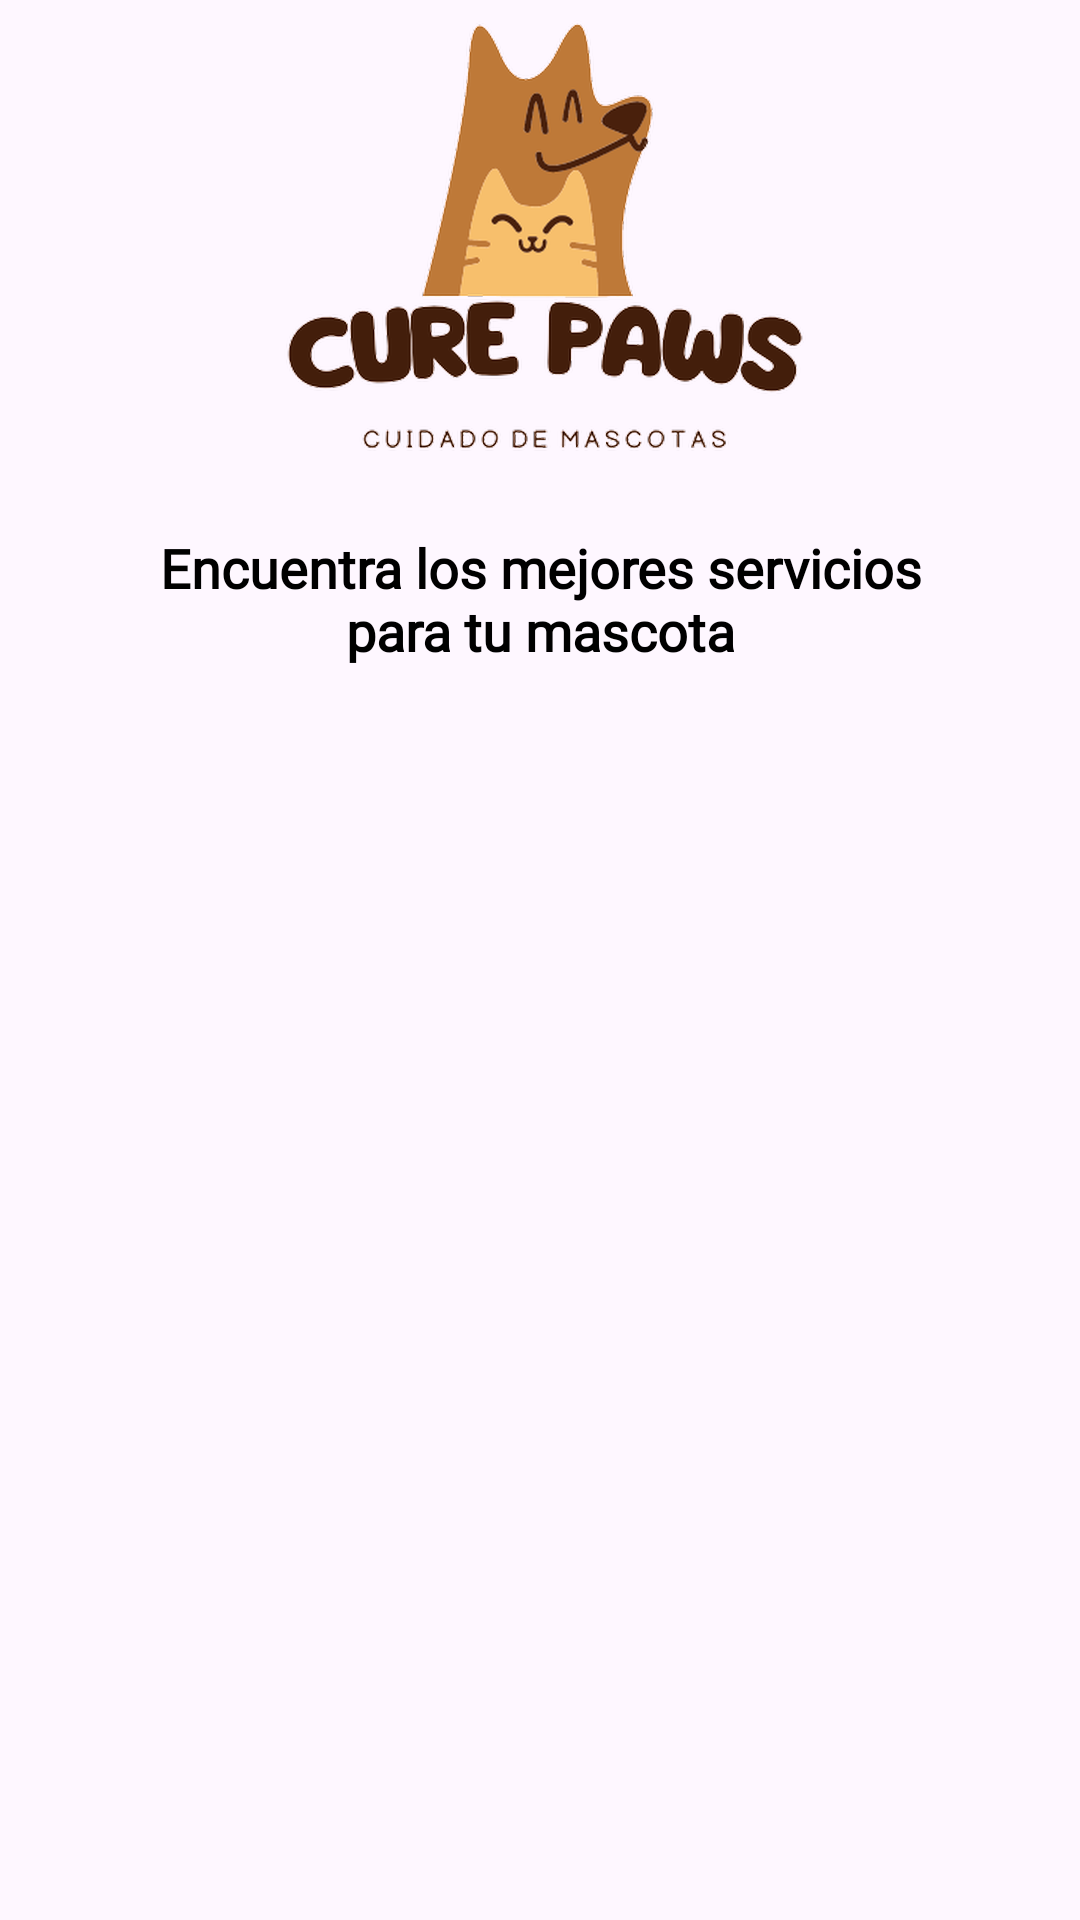

Android layout source for this screen:
<!-- AndroidManifest.xml: application theme Theme.App_Pet2 -->
<!-- res/layout/view_header.xml -->
<?xml version="1.0" encoding="utf-8"?>
<androidx.constraintlayout.widget.ConstraintLayout xmlns:android="http://schemas.android.com/apk/res/android"
    android:layout_width="match_parent"
    android:layout_height="wrap_content"
    xmlns:app="http://schemas.android.com/apk/res-auto">

    <androidx.appcompat.widget.AppCompatImageView
        android:id="@+id/ivLogo"
        android:layout_width="wrap_content"
        android:layout_height="wrap_content"
        app:srcCompat="@drawable/splash2_2"
        app:layout_constraintEnd_toEndOf="parent"
        app:layout_constraintStart_toStartOf="parent"
        app:layout_constraintTop_toTopOf="parent" />

    <androidx.appcompat.widget.AppCompatTextView
        android:id="@+id/appCompatTextView"
        style="@style/CaptionText"
        android:layout_width="wrap_content"
        android:layout_height="wrap_content"
        android:layout_marginTop="15dp"
        android:paddingHorizontal="50dp"
        android:textSize="18sp"
        android:textStyle="bold"
        android:text="@string/login_subtitle"
        app:layout_constraintEnd_toEndOf="parent"
        app:layout_constraintStart_toStartOf="parent"
        app:layout_constraintTop_toBottomOf="@+id/ivLogo" />

</androidx.constraintlayout.widget.ConstraintLayout>
<!-- resources referenced by this layout -->
<resources>
  <!-- drawable splash2_2: png bitmap (drawable-hdpi, 40948 bytes) -->
  <string name="login_subtitle">Encuentra los mejores servicios para tu mascota</string>
  <style name="CaptionText" parent="Widget.AppCompat.TextView">
          <item name="android:textSize">12sp</item>
          <item name="android:textColor">@color/secondary</item>
          <item name="android:gravity">center</item>
          <item name="android:fontFamily">@font/telescope</item>
      </style>
  <style name="Theme.App_Pet2" parent="Base.Theme.App_Pet2" />
  <color name="secondary">#FF000000</color>
  <style name="Base.Theme.App_Pet2" parent="Theme.Material3.DayNight.NoActionBar">
          
          
          <item name="android:statusBarColor" tools:targetApi="l">@color/botton_nav_selectedi_tem</item>
      </style>
  <color name="botton_nav_selectedi_tem">#220006</color>
</resources>
